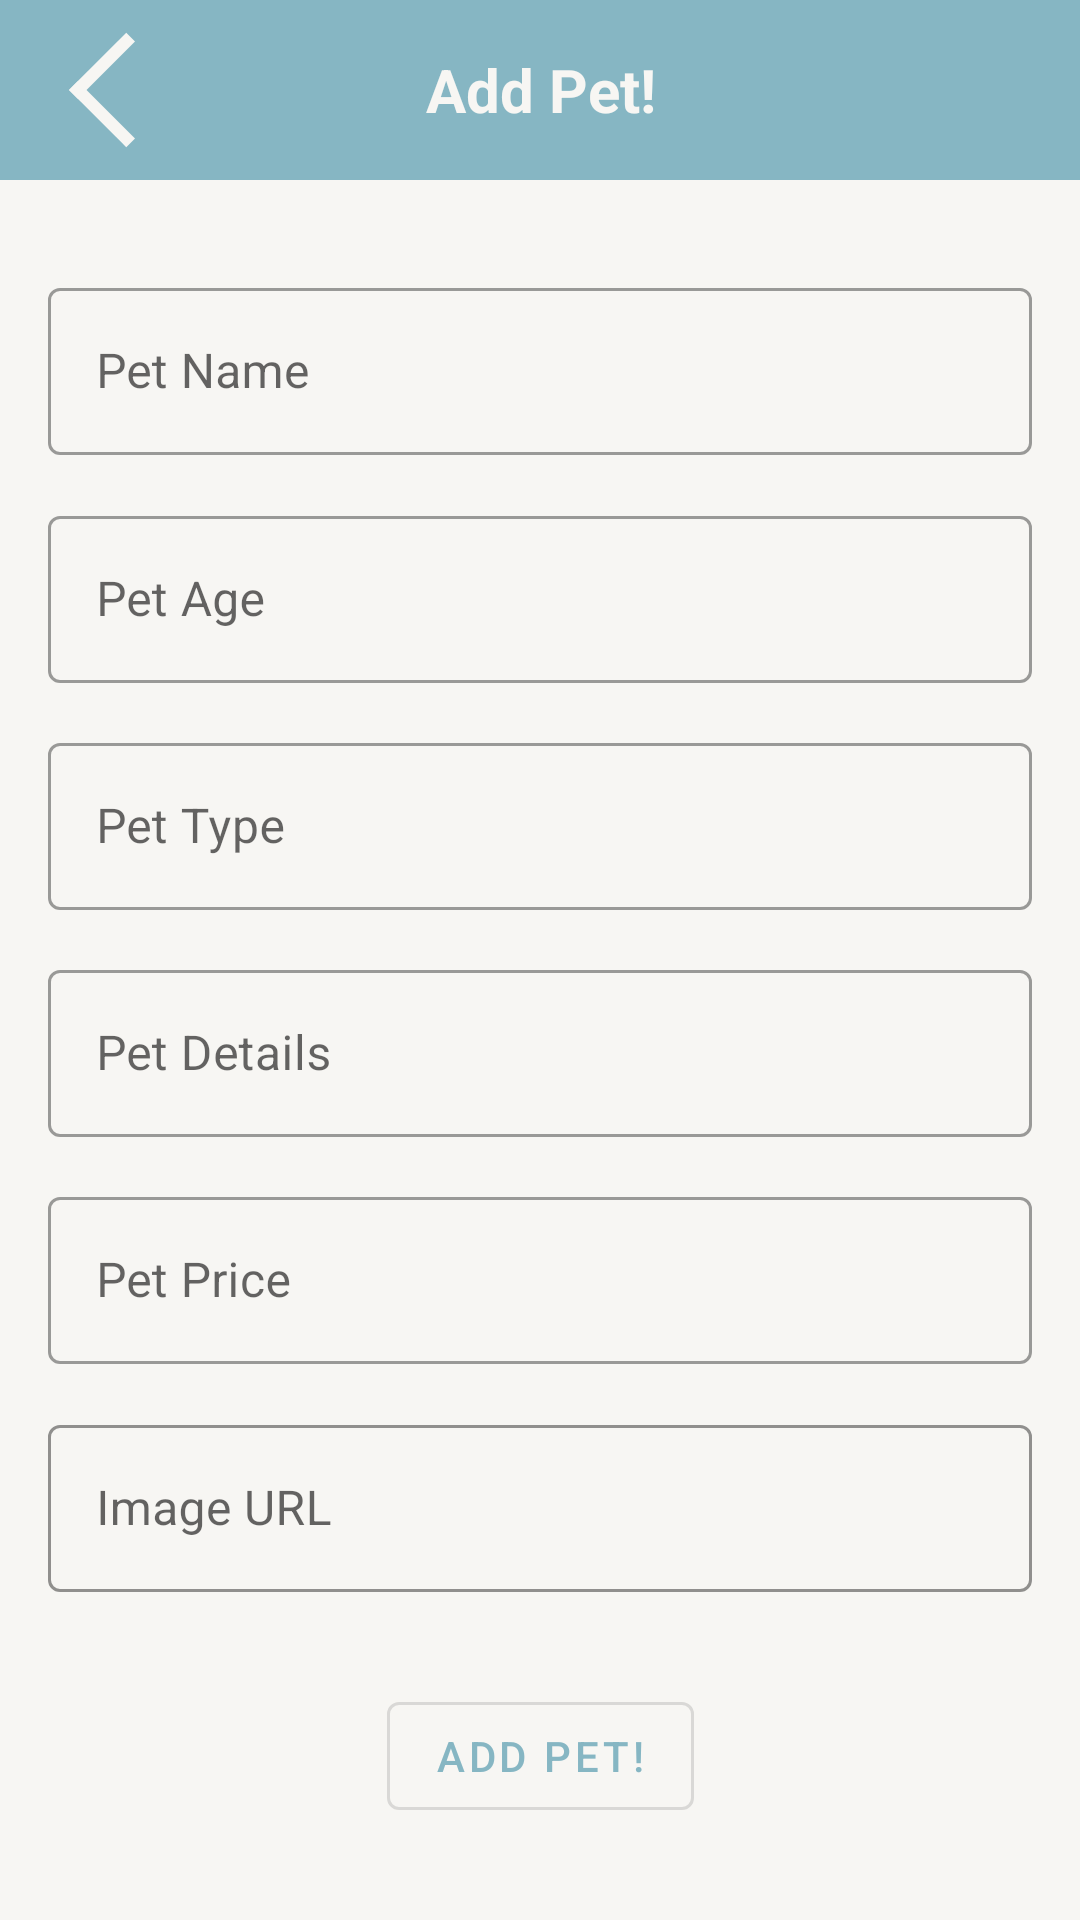

Layout XML and referenced resources for this Android screen:
<!-- AndroidManifest.xml: application theme AppTheme -->
<!-- res/layout/add_pet_activity.xml -->
<?xml version="1.0" encoding="utf-8"?>
<LinearLayout xmlns:android="http://schemas.android.com/apk/res/android"
    xmlns:app="http://schemas.android.com/apk/res-auto"
    xmlns:tools="http://schemas.android.com/tools"
    android:orientation="vertical"
    android:layout_height="match_parent"
    android:layout_width="match_parent"
    android:background="@color/whiteSmoke"
    android:clickable="true"
    android:focusable="true"
    android:focusableInTouchMode="true">

    <RelativeLayout
        android:id="@+id/banner"
        android:layout_width="match_parent"
        android:layout_height="wrap_content"
        android:background="@color/colorPrimary"
        android:padding="@dimen/small_padding"
        android:clickable="true"
        android:focusable="true"
        android:focusableInTouchMode="true">

        <ImageView
            android:id="@+id/back"
            android:layout_width="@dimen/button_size_44"
            android:layout_height="@dimen/button_size_44"
            android:layout_marginStart="@dimen/extra_small_padding"
            android:background="@drawable/ripple_effect"
            android:src="@drawable/ic_previous"
            android:tint="@color/whiteSmoke"
            app:layout_constraintBottom_toBottomOf="parent"
            app:layout_constraintStart_toStartOf="parent"
            app:layout_constraintTop_toTopOf="parent"
            tools:ignore="ContentDescription" />

        <TextView
            android:id="@+id/petName"
            android:layout_width="wrap_content"
            android:layout_height="wrap_content"
            android:text="@string/add_pet"
            android:textAlignment="center"
            android:textColor="@color/whiteSmoke"
            android:textSize="20sp"
            android:textStyle="bold"
            android:layout_centerInParent="true"/>
    </RelativeLayout>

    <androidx.constraintlayout.widget.ConstraintLayout
        android:id="@+id/content"
        android:layout_width="match_parent"
        android:layout_height="match_parent"
        android:clickable="true"
        android:focusable="true"
        android:focusableInTouchMode="true"
        android:padding="@dimen/medium_padding">

        <com.google.android.material.textfield.TextInputLayout
            android:id="@+id/nameField"
            style="@style/Widget.MaterialComponents.TextInputLayout.OutlinedBox"
            android:layout_width="match_parent"
            android:layout_height="wrap_content"
            android:hint="@string/pet_name"
            app:layout_constraintBottom_toTopOf="@id/ageField"
            app:layout_constraintEnd_toEndOf="parent"
            app:layout_constraintStart_toStartOf="parent"
            app:layout_constraintTop_toTopOf="parent">

            <EditText
                android:layout_width="match_parent"
                android:layout_height="wrap_content"
                android:imeOptions="actionNext"
                android:inputType="text"
                android:maxLines="1"
                android:nextFocusDown="@id/ageField"
                tools:ignore="Autofill,LabelFor" />

        </com.google.android.material.textfield.TextInputLayout>

        <com.google.android.material.textfield.TextInputLayout
            android:id="@+id/ageField"
            style="@style/Widget.MaterialComponents.TextInputLayout.OutlinedBox"
            android:layout_width="match_parent"
            android:layout_height="wrap_content"
            android:hint="@string/pet_age"
            app:layout_constraintBottom_toTopOf="@id/typeField"
            app:layout_constraintEnd_toEndOf="parent"
            app:layout_constraintStart_toStartOf="parent"
            app:layout_constraintTop_toBottomOf="@id/nameField">

            <EditText
                android:layout_width="match_parent"
                android:layout_height="wrap_content"
                android:imeOptions="actionNext"
                android:inputType="number"
                android:maxLines="1"
                android:nextFocusDown="@id/typeField"
                tools:ignore="Autofill,LabelFor" />

        </com.google.android.material.textfield.TextInputLayout>

        <com.google.android.material.textfield.TextInputLayout
            android:id="@+id/typeField"
            style="@style/Widget.MaterialComponents.TextInputLayout.OutlinedBox"
            android:layout_width="match_parent"
            android:layout_height="wrap_content"
            android:hint="@string/pet_type"
            app:layout_constraintBottom_toTopOf="@id/detailsField"
            app:layout_constraintEnd_toEndOf="parent"
            app:layout_constraintStart_toStartOf="parent"
            app:layout_constraintTop_toBottomOf="@id/ageField">

            <EditText
                android:layout_width="match_parent"
                android:layout_height="wrap_content"
                android:imeOptions="actionNext"
                android:inputType="text"
                android:maxLines="1"
                android:nextFocusDown="@id/detailsField"
                tools:ignore="Autofill,LabelFor" />
        </com.google.android.material.textfield.TextInputLayout>

        <com.google.android.material.textfield.TextInputLayout
            android:id="@+id/detailsField"
            style="@style/Widget.MaterialComponents.TextInputLayout.OutlinedBox"
            android:layout_width="match_parent"
            android:layout_height="wrap_content"
            android:hint="@string/pet_details"
            app:layout_constraintBottom_toTopOf="@id/priceField"
            app:layout_constraintEnd_toEndOf="parent"
            app:layout_constraintStart_toStartOf="parent"
            app:layout_constraintTop_toBottomOf="@+id/typeField">

            <EditText
                android:layout_width="match_parent"
                android:layout_height="wrap_content"
                android:imeOptions="actionNext"
                android:inputType="text"
                android:maxLines="1"
                android:nextFocusDown="@id/priceField"
                tools:ignore="Autofill,LabelFor" />
        </com.google.android.material.textfield.TextInputLayout>

        <com.google.android.material.textfield.TextInputLayout
            android:id="@+id/priceField"
            style="@style/Widget.MaterialComponents.TextInputLayout.OutlinedBox"
            android:layout_width="match_parent"
            android:layout_height="wrap_content"
            android:hint="@string/pet_price_string"
            app:layout_constraintBottom_toTopOf="@id/imageField"
            app:layout_constraintEnd_toEndOf="parent"
            app:layout_constraintStart_toStartOf="parent"
            app:layout_constraintTop_toBottomOf="@+id/detailsField">

            <EditText
                android:layout_width="match_parent"
                android:layout_height="wrap_content"
                android:imeOptions="actionNext"
                android:inputType="numberDecimal"
                android:maxLines="1"
                android:nextFocusDown="@id/imageField"
                tools:ignore="Autofill,LabelFor" />
        </com.google.android.material.textfield.TextInputLayout>

        <com.google.android.material.textfield.TextInputLayout
            android:id="@+id/imageField"
            style="@style/Widget.MaterialComponents.TextInputLayout.OutlinedBox"
            android:layout_width="match_parent"
            android:layout_height="wrap_content"
            android:hint="@string/image_url"
            app:boxStrokeColor="@color/colorPrimary"
            app:layout_constraintBottom_toBottomOf="@id/buttonSubmit"
            app:layout_constraintEnd_toEndOf="parent"
            app:layout_constraintStart_toStartOf="parent"
            app:layout_constraintTop_toBottomOf="@+id/priceField">

            <EditText
                android:layout_width="match_parent"
                android:layout_height="wrap_content"
                android:imeOptions="actionDone"
                android:inputType="text"
                android:maxLines="1"
                tools:ignore="Autofill,LabelFor" />
        </com.google.android.material.textfield.TextInputLayout>

        <com.google.android.material.button.MaterialButton
            android:id="@+id/buttonSubmit"
            style="@style/Widget.MaterialComponents.Button.OutlinedButton"
            android:layout_width="wrap_content"
            android:layout_height="wrap_content"
            android:layout_marginTop="@dimen/medium_padding"
            android:text="@string/add_pet"
            app:layout_constraintBottom_toBottomOf="parent"
            app:layout_constraintEnd_toEndOf="parent"
            app:layout_constraintStart_toStartOf="parent"
            app:layout_constraintTop_toBottomOf="@id/imageField" />

    </androidx.constraintlayout.widget.ConstraintLayout>
</LinearLayout>
<!-- resources referenced by this layout -->
<resources>
  <color name="colorPrimary">#86b6c3</color>
  <color name="whiteSmoke">#F7F6F3</color>
  <dimen name="button_size_44">44dp</dimen>
  <dimen name="extra_small_padding">4dp</dimen>
  <dimen name="medium_padding">16dp</dimen>
  <dimen name="small_padding">8dp</dimen>
  <!-- drawable ic_previous (drawable) -->
  <vector xmlns:android="http://schemas.android.com/apk/res/android"
      android:width="128dp"
      android:height="128dp"
      android:viewportWidth="128"
      android:viewportHeight="128">
    <path
        android:pathData="M87.5,111L40.5,64"
        android:strokeWidth="12"
        android:fillColor="#00000000"
        android:strokeColor="#2F3435"
        android:strokeLineCap="square"/>
    <path
        android:pathData="M40.5,64L87.5,17"
        android:strokeWidth="12"
        android:fillColor="#00000000"
        android:strokeColor="#2F3435"
        android:strokeLineCap="square"/>
  </vector>
  <!-- drawable ripple_effect (drawable) -->
  <?xml version="1.0" encoding="utf-8"?>
  <ripple xmlns:android="http://schemas.android.com/apk/res/android"
      android:color="@color/colorPrimary">
      <item android:id="@android:id/mask">
          <shape android:shape="rectangle">
              <solid android:color="@color/colorPrimaryDark" />
              <corners android:radius="@dimen/sm_padding" />
          </shape>
      </item>
  </ripple>
  <string name="add_pet">Add Pet!</string>
  <string name="image_url">Image URL</string>
  <string name="pet_age">Pet Age</string>
  <string name="pet_details">Pet Details</string>
  <string name="pet_name">Pet Name</string>
  <string name="pet_price_string">Pet Price</string>
  <string name="pet_type">Pet Type</string>
  <style name="AppTheme" parent="Theme.MaterialComponents.Light.DarkActionBar">
          
          <item name="colorPrimary">@color/colorPrimary</item>
          <item name="colorPrimaryDark">@color/colorPrimaryDark</item>
          <item name="colorAccent">@color/colorThirdLowDark</item>
          <item name="windowNoTitle">true</item>
      </style>
  <color name="colorPrimaryDark">#72959f</color>
  <dimen name="sm_padding">6dp</dimen>
  <color name="colorThirdLowDark">#DE7986CB</color>
</resources>
